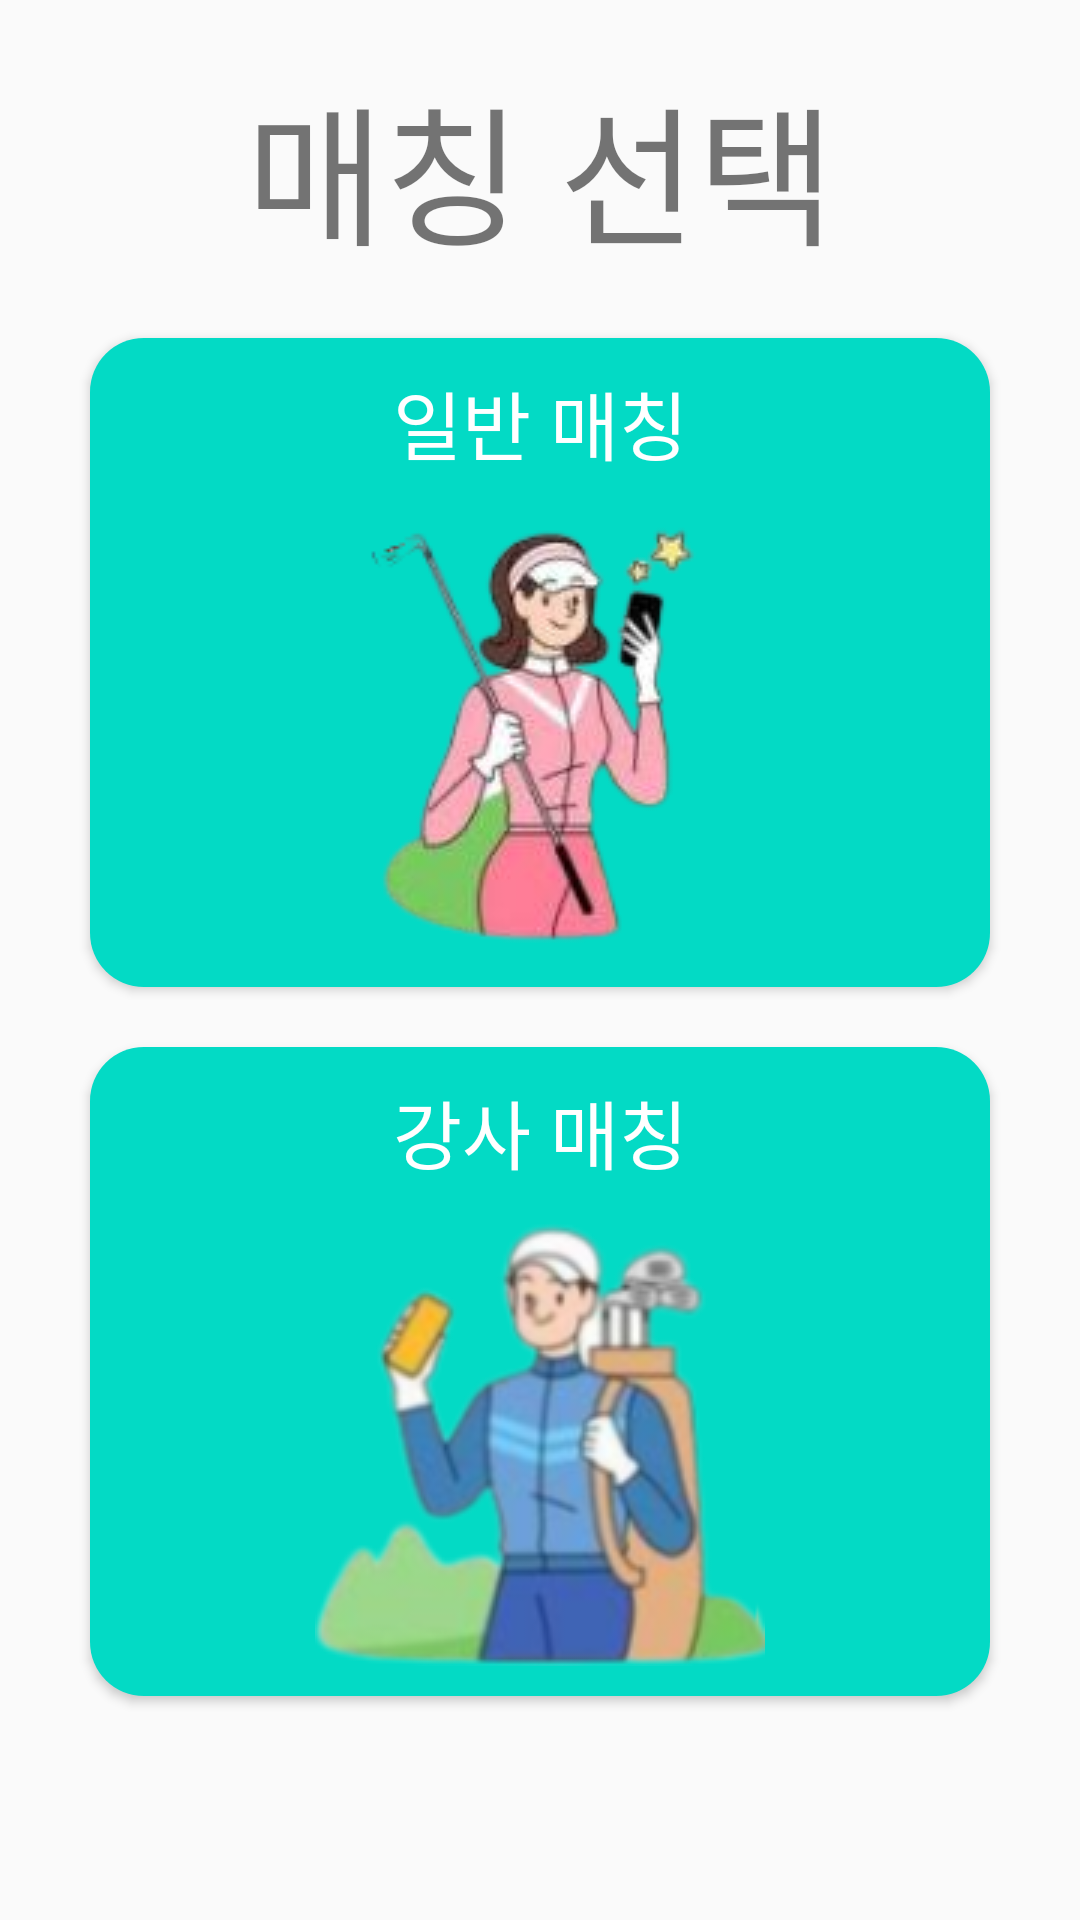

Write the Android layout XML for this screen, with the resource values it uses.
<!-- AndroidManifest.xml: application theme Theme.ProjectDRUWA -->
<!-- res/layout/matching_home.xml -->
<?xml version="1.0" encoding="utf-8"?>
<androidx.constraintlayout.widget.ConstraintLayout xmlns:android="http://schemas.android.com/apk/res/android"
    android:layout_width="match_parent"
    android:layout_height="match_parent"
    xmlns:app="http://schemas.android.com/apk/res-auto">
    

    
    <TextView
        android:id="@+id/match_home_title"
        android:layout_width="wrap_content"
        android:layout_height="wrap_content"
        app:layout_constraintTop_toTopOf="parent"
        app:layout_constraintLeft_toLeftOf="parent"
        app:layout_constraintRight_toRightOf="parent"
        android:text="매칭 선택"
        android:textSize="50sp"
        android:layout_marginTop="20sp"
        />

    
    <Button
        android:id="@+id/match_btn1"
        android:backgroundTint="@color/teal_200"
        android:background="@drawable/round"
        android:layout_width="300sp"
        android:layout_height="wrap_content"
        android:text="일반 매칭"
        android:textSize="25sp"
        android:padding="10sp"
        android:textColor="@color/white"
        android:drawableBottom="@drawable/match_btn1"
        android:drawablePadding="10sp"
        app:layout_constraintTop_toBottomOf="@id/match_home_title"
        app:layout_constraintLeft_toLeftOf="parent"
        app:layout_constraintRight_toRightOf="parent"
        android:layout_marginTop="20sp"
        />

    
    <Button
        android:id="@+id/match_btn2"
        android:backgroundTint="@color/teal_200"
        android:background="@drawable/round"
        android:layout_width="300sp"
        android:layout_height="wrap_content"
        android:text="강사 매칭"
        android:textSize="25sp"
        android:padding="10sp"
        android:textColor="@color/white"
        android:drawableBottom="@drawable/match_btn2"
        android:drawablePadding="10sp"
        app:layout_constraintTop_toBottomOf="@id/match_btn1"
        app:layout_constraintLeft_toLeftOf="parent"
        app:layout_constraintRight_toRightOf="parent"
        android:layout_marginTop="20sp"
        />


</androidx.constraintlayout.widget.ConstraintLayout>
<!-- resources referenced by this layout -->
<resources>
  <color name="teal_200">#FF03DAC5</color>
  <color name="white">#FFFFFFFF</color>
  <!-- drawable match_btn1 (drawable) -->
  <?xml version="1.0" encoding="utf-8"?>
  <layer-list xmlns:android="http://schemas.android.com/apk/res/android">
      <item
          android:drawable="@drawable/match_icon1"
          android:width="150sp"
          android:height="150sp"/>
  </layer-list>
  <!-- drawable match_btn2 (drawable) -->
  <?xml version="1.0" encoding="utf-8"?>
  <layer-list xmlns:android="http://schemas.android.com/apk/res/android">
      <item
          android:drawable="@drawable/match_icon2"
          android:width="150sp"
          android:height="150sp"/>
  </layer-list>
  <!-- drawable round (drawable) -->
  <?xml version="1.0" encoding="utf-8"?>
  <shape xmlns:android="http://schemas.android.com/apk/res/android">
      <solid android:color="#466BEF"/>
      <corners
          android:topLeftRadius="18dp"
          android:topRightRadius="18dp"
          android:bottomLeftRadius="18dp"
          android:bottomRightRadius="18dp"/>
  </shape>
  <style name="Theme.ProjectDRUWA" parent="Theme.AppCompat.Light">
          
  
          
          <item name="colorPrimary"> @color/teal_200</item>
          <item name="colorPrimaryVariant">#00FFFFFF</item>
          <item name="colorOnPrimary">#000000</item>
          
          <item name="colorSecondary">@color/teal_200</item>
          <item name="colorSecondaryVariant">@color/teal_700</item>
          <item name="colorOnSecondary">@color/black</item>
          
          <item name="android:statusBarColor" tools:targetApi="l">?attr/colorPrimaryVariant</item>
          
  
  
          
          <item name="windowNoTitle">true</item>
          <item name="windowActionBar">false</item>
          
          <item name="android:windowLightStatusBar" tools:targetApi="m">true</item>
      </style>
  <!-- drawable match_icon1: png bitmap (drawable, 28111 bytes) -->
  <!-- drawable match_icon2: png bitmap (drawable, 34892 bytes) -->
  <color name="teal_700">#FF018786</color>
  <color name="black">#FF000000</color>
</resources>
